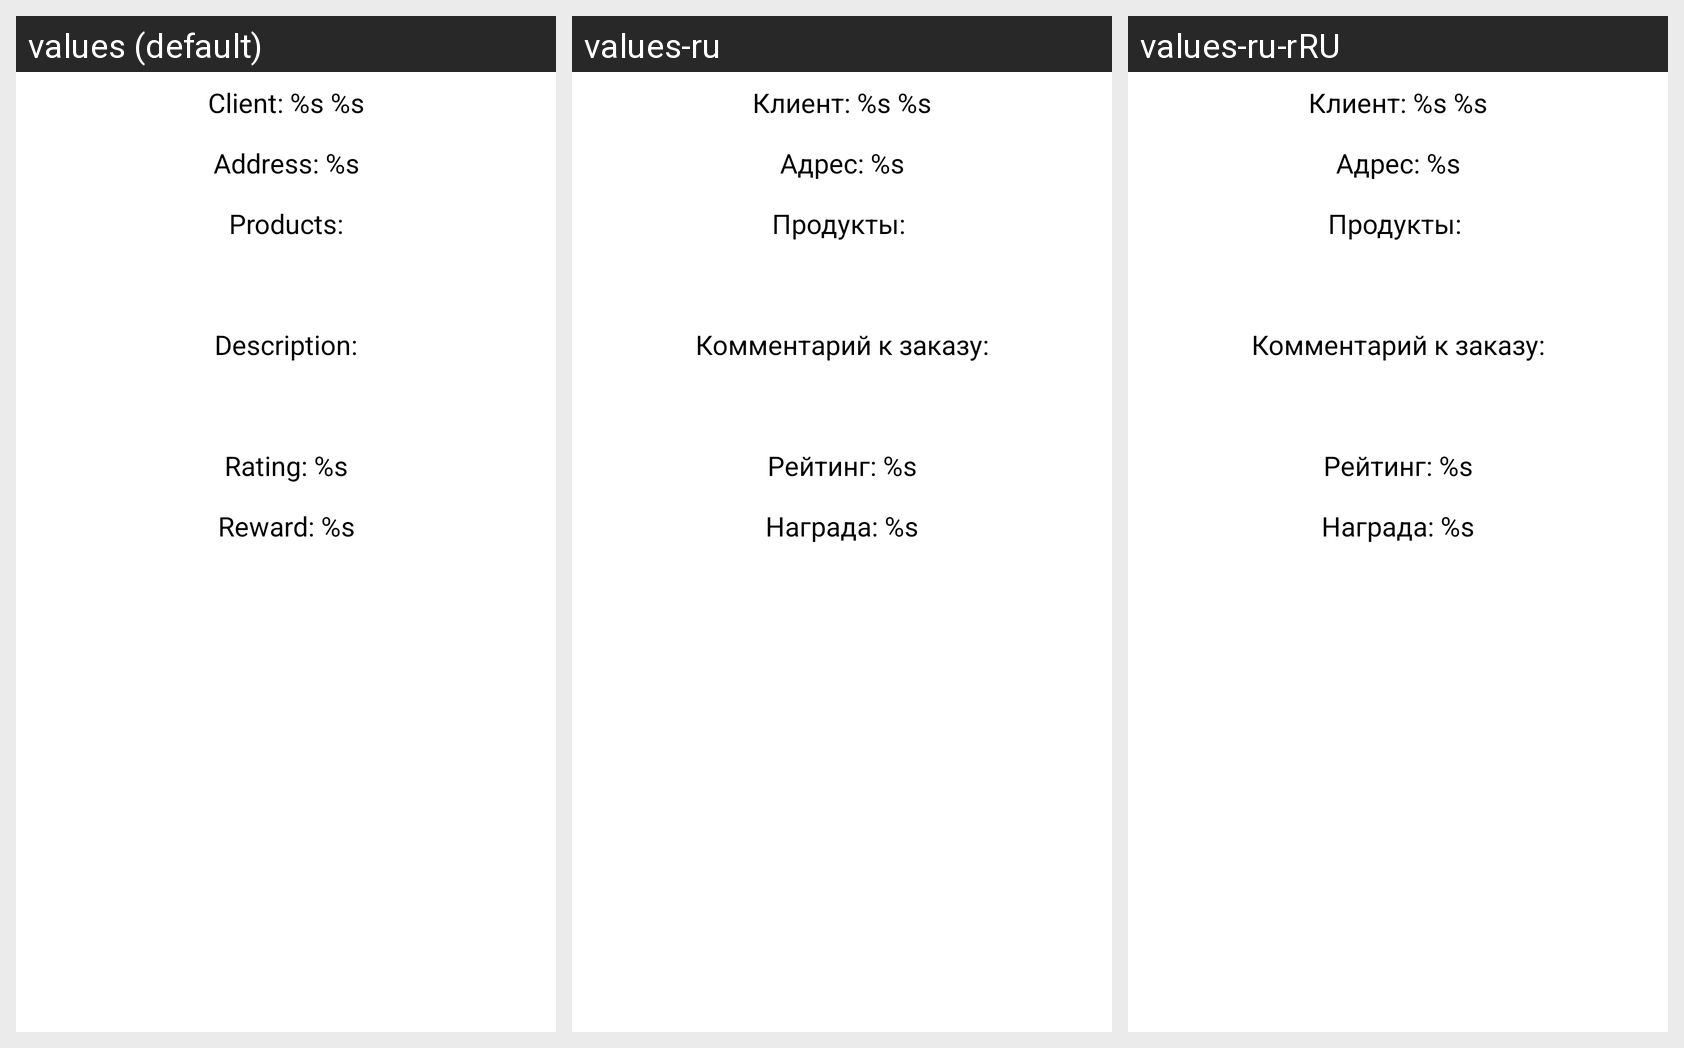

Strings drawn on this Android screen and how each of the app's shown locales translates them:
Android screen res/layout/fragment_history_order_details.xml rendered under 3 locales, left to right: values (default), values-ru, values-ru-rRU. Device: Nexus 5 (rendered at 1080×1920; each locale shown at half size, 540×960, under a caption strip naming it); theme Theme.CourierApp.
Strings drawn on this screen, with the default value and each locale's value (text and hints the layout hard-codes, and strings that could not be matched under every locale, appear in the picture but are not listed):

order_details_client_text
  values: Client: %s %s
  values-ru: Клиент: %s %s
  values-ru-rRU: Клиент: %s %s

order_details_address_text
  values: Address: %s
  values-ru: Адрес: %s
  values-ru-rRU: Адрес: %s

order_details_products_text
  values: Products:
  values-ru: Продукты: 
  values-ru-rRU: Продукты: 

order_details_description_text
  values: Description:
  values-ru: Комментарий к заказу:
  values-ru-rRU: Комментарий к заказу:

rating_text
  values: Rating: %s
  values-ru: Рейтинг: %s
  values-ru-rRU: Рейтинг: %s

courier_reward_text
  values: Reward: %s
  values-ru: Награда: %s
  values-ru-rRU: Награда: %s
